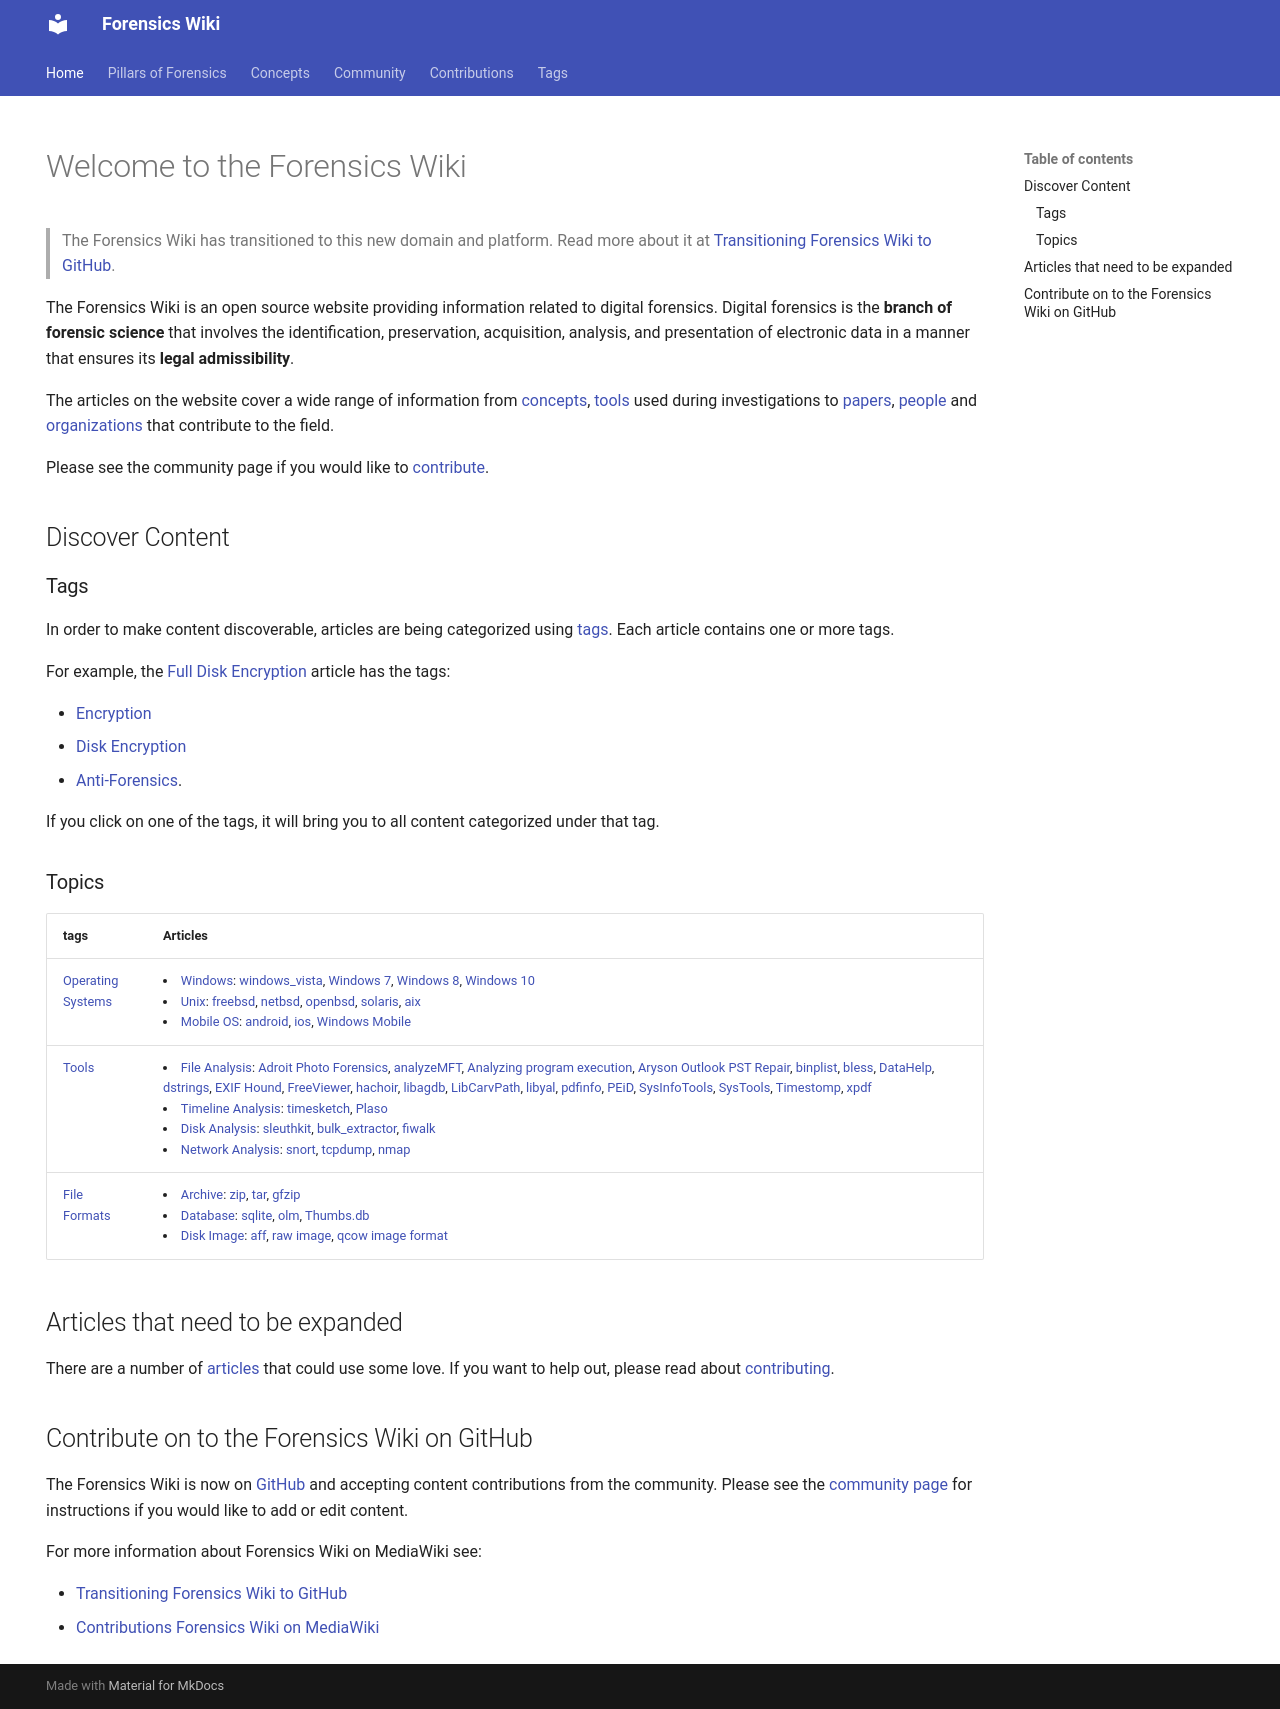

repository: forensicswiki/wiki · page: index.html · generator: mkdocs

---
hide:
  - navigation
  - title
---
# Welcome to the Forensics Wiki

> The Forensics Wiki has transitioned to this new domain and platform. Read more about it at
> [Transitioning Forensics Wiki to GitHub](https://osdfir.blogspot.com/2022/11/transitioning-forensics-wiki-to-github.html).

The Forensics Wiki is an open source website providing information related to digital forensics.
Digital forensics is the **branch of forensic science** that involves the identification,
preservation, acquisition, analysis, and presentation of electronic data in a manner that ensures
its **legal admissibility**.

The articles on the website cover a wide range of information from [concepts](concepts.md),
[tools](tags/#tools) used during investigations to [papers](tags/#papers), [people](tags/#people)
and [organizations](tags/#organization) that contribute to the field.

Please see the community page if you would like to [contribute](community.md).

## Discover Content

### Tags

<!--pyml disable md033-->
In order to make content discoverable, articles are being categorized using
<a href="tags">tags</a>. Each article contains one or more tags.
<!--pyml enable md033-->

For example, the [Full Disk Encryption](full_disk_encryption.md) article has the tags:

* [Encryption](tags/#encryption)
* [Disk Encryption](tags/#disk-encryption)
* [Anti-Forensics](tags/#anti-forensics).

If you click on one of the tags, it will bring you to all content categorized under that tag.

### Topics

<!--pyml disable md018,md033-->
<html>
<head>
<style>
#tags {
  border-collapse: collapse;
  width: 100%;
}

#tags td, #tags th {
  border: 1px solid #ddd;
  font-size: 15px;
}

#tags tr:nth-child(even){background-color: #f2f2f2;}

#tags tr:hover {background-color: #ddd;}

#tags th {
  padding-top: 12px;
  padding-bottom: 12px;
  text-align: left;
  background-color: #04AA6D;
  color: white;
}
</style>
</head>
</html>
<!--pyml disable md018-->

<body>
<table id="Tags">
  <tr>
    <th>tags</th>
    <th>Articles</th>
  </tr>
  <tr>
    <td>
      <a href="tags/#operating-systems">Operating Systems</a>
    </td>
    <td width="1000">
      <ui>
        <li>
          <a href="windows">Windows</a>:
          <a href="windows_vista">windows_vista</a>,
          <a href="windows_7">Windows 7</a>,
          <a href="windows_8">Windows 8</a>,
          <a href="windows_10">Windows 10</a>
        </li>
      </ui>
      <ui>
        <li>
          <a href="unix">Unix</a>:
          <a href="freebsd">freebsd</a>,
          <a href="netbsd">netbsd</a>,
          <a href="openbsd">openbsd</a>,
          <a href="solaris">solaris</a>,
          <a href="aix">aix</a>
        </li>
      </ui>
      <ui>
        <li>
          <a href="https://en.wikipedia.org/wiki/Mobile_operating_system">Mobile OS</a>:
          <a href="android">android</a>,
          <a href="ios">ios</a>,
          <a href="microsoft_windows_mobile">Windows Mobile</a>
        </li>
      </ui>
    </td>
  </tr>
  <tr>
    <td>
      <a href="tags/#tools">Tools</a>
    </td>
    <td width="1000">
      <ui>
        <li>
          <a href="tags/#file_analysis">File Analysis</a>:
          <a href="adroit_photo_forensics">Adroit Photo Forensics</a>,
          <a href="analyzemft">analyzeMFT</a>,
          <a href="analyzing_program_execution">Analyzing program execution</a>,
          <a href="aryson_outlook_pst_repair">Aryson Outlook PST Repair</a>,
          <a href="binplist">binplist</a>,
          <a href="bless">bless</a>,
          <a href="datahelp">DataHelp</a>,
          <a href="dstrings">dstrings</a>,
          <a href="exif_hound">EXIF Hound</a>,
          <a href="freeviewer">FreeViewer</a>,
          <a href="hachoir">hachoir</a>,
          <a href="libagdb">libagdb</a>,
          <a href="libcarvpath">LibCarvPath</a>,
          <a href="libyal">libyal</a>,
          <a href="pdfinfo">pdfinfo</a>,
          <a href="peid">PEiD</a>,
          <a href="sysinfotools_software">SysInfoTools</a>,
          <a href="systools">SysTools</a>,
          <a href="timestomp">Timestomp</a>,
          <a href="xpdf">xpdf</a>
        </li>
      </ui>
      <ui>
        <li>
          <a href="tags/#timeline-analysis">Timeline Analysis</a>:
          <a href="timesketch">timesketch</a>,
          <a href="plaso">Plaso</a>
        </li>
      </ui>
      <ui>
        <li>
          <a href="tags/#disk-analysis">Disk Analysis</a>:
          <a href="the_sleuth_kit">sleuthkit</a>,
          <a href="bulk_extractor">bulk_extractor</a>,
          <a href="fiwalk">fiwalk</a>
        </li>
      </ui>
      <ui>
        <li>
          <a href="tags/#network-analysis">Network Analysis</a>:
          <a href="snort">snort</a>,
          <a href="tcpdump">tcpdump</a>,
          <a href="nmap">nmap</a>
        </li>
      </ui>
    </td>
  </tr>
  <tr>
    <td>
      <a href="tags/#file-formats">File Formats</a>
    </td>
    <td width="1000">
      <ui>
        <li>
          <a href="tags/#archive">Archive</a>:
          <a href="zip">zip</a>,
          <a href="tar">tar</a>,
          <a href="gfzip">gfzip</a>
        </li>
      </ui>
      <ui>
        <li>
          <a href="tags/#database">Database</a>:
          <a href="sqlite">sqlite</a>,
          <a href="olm">olm</a>,
          <a href="thumbs.db">Thumbs.db</a>
        </li>
      </ui>
      <ui>
        <li>
          <a href="tags/#disk-image">Disk Image</a>:
          <a href="aff">aff</a>,
          <a href="raw_image_format">raw image</a>,
          <a href="qcow_image_format">qcow image format</a>
        </li>
      </ui>
    </td>
  </tr>
</table>
</body>
<!--pyml disable md033-->

## Articles that need to be expanded

There are a number of [articles](tags/#articles-that-need-to-be-expanded) that could use some love.
If you want to help out, please read about [contributing](community.md).

## Contribute on to the Forensics Wiki on GitHub

The Forensics Wiki is now on [GitHub](https://github.com/forensicswiki/wiki) and accepting content
contributions from the community. Please see the [community page](community.md) for instructions if
you would like to add or edit content.

For more information about Forensics Wiki on MediaWiki see:

* [Transitioning Forensics Wiki to GitHub](https://osdfir.blogspot.com/2022/11/transitioning-forensics-wiki-to-github.html)
* [Contributions Forensics Wiki on MediaWiki](https://forensics.wiki/contributions_mediawiki/)
